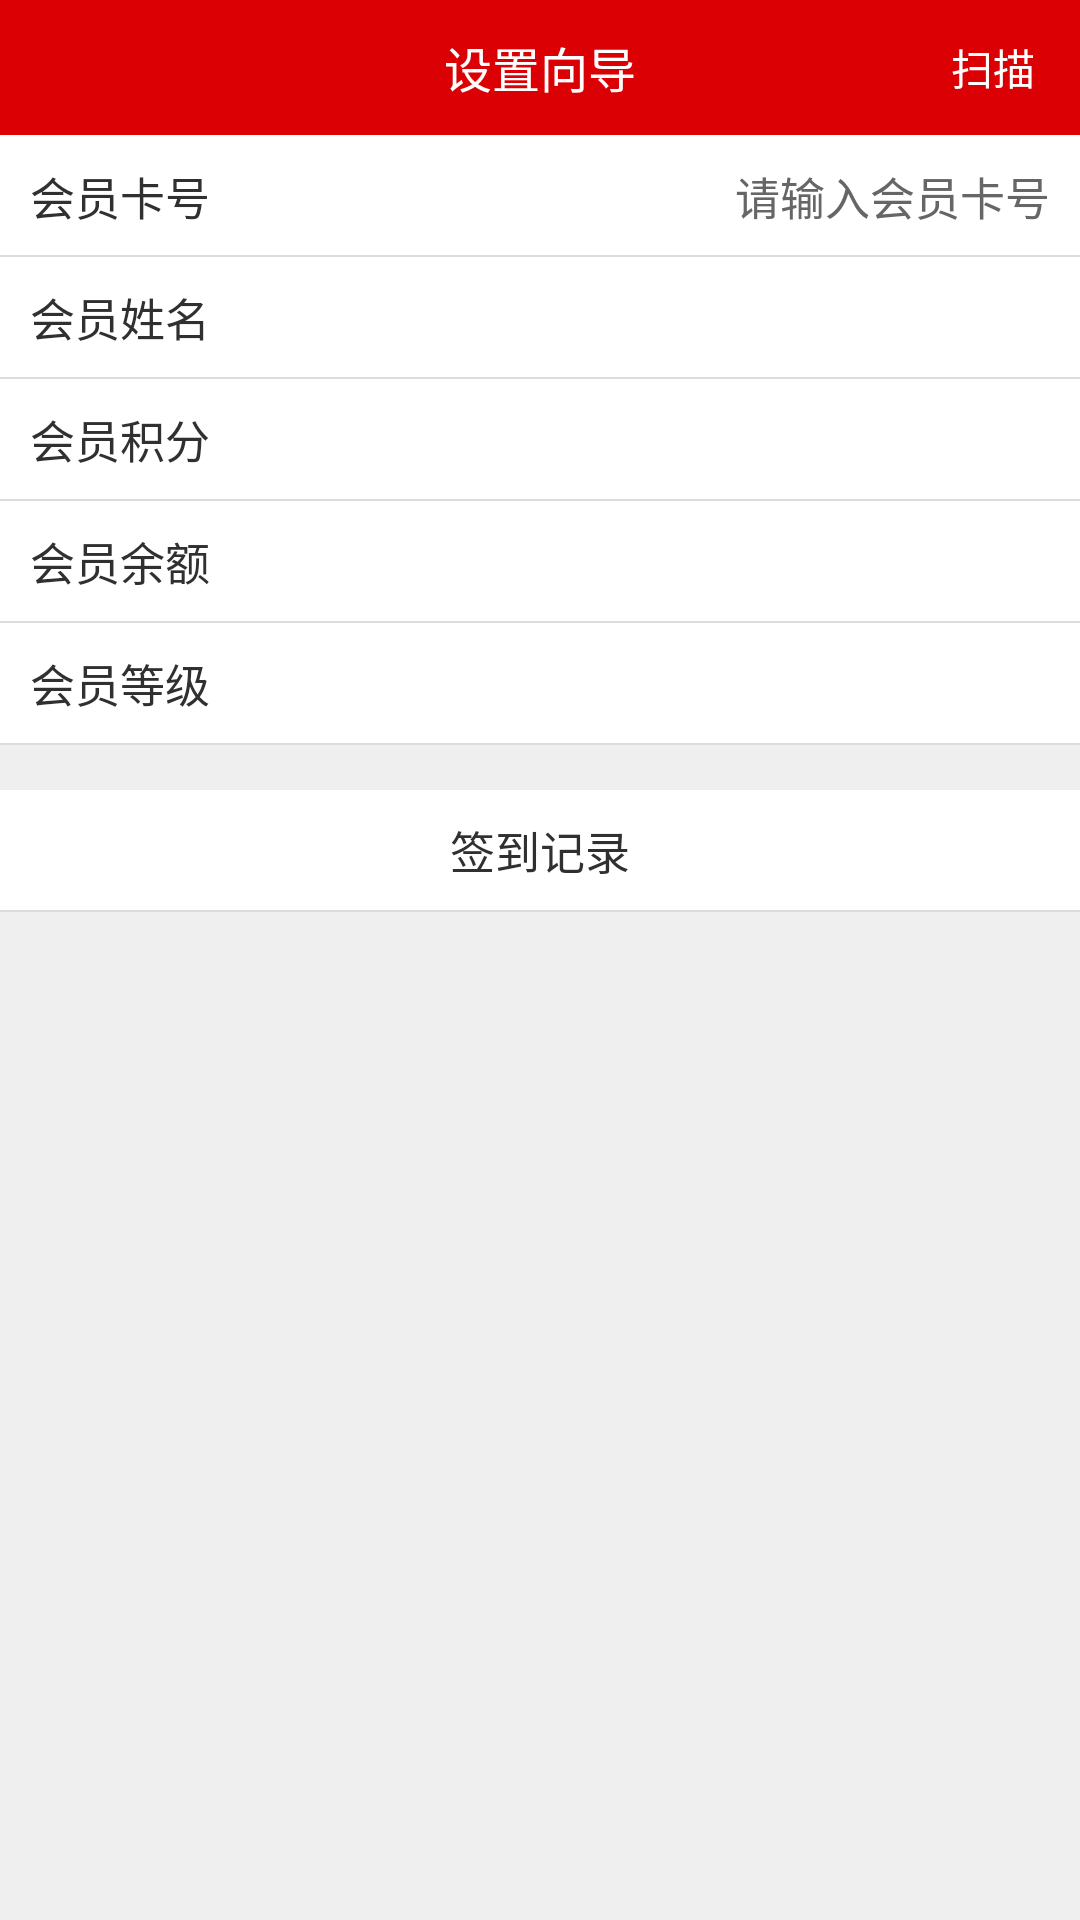

This screen was rendered from an Android layout file. Write that file and the resources it references.
<!-- AndroidManifest.xml: application theme AppTheme -->
<!-- res/layout/activity_vipqiandao.xml -->
<?xml version="1.0" encoding="utf-8"?>
<LinearLayout xmlns:android="http://schemas.android.com/apk/res/android"
              android:layout_width="match_parent"
              android:layout_height="match_parent"
              android:background="@color/backgroudcolor"
    android:focusable="true"
    android:focusableInTouchMode="true"
              android:orientation="vertical"
    >

    <include layout="@layout/title_twoicon_back"></include>

    <RelativeLayout
        android:id="@+id/rl_etcard"
        android:layout_width="match_parent"
        android:layout_height="40.5dp"
        android:background="@color/white"
        >

        <TextView
            android:id="@+id/vip_tv_card"
            android:layout_width="wrap_content"
            android:layout_height="wrap_content"
            android:layout_centerVertical="true"
            android:layout_marginLeft="10dp"
            android:text="会员卡号"
            android:textColor="@color/text_30"
            android:textSize="15sp"
            />

        <EditText
            android:id="@+id/vip_et_card"
            android:layout_width="match_parent"
            android:layout_height="wrap_content"
            android:layout_alignParentRight="true"
            android:layout_centerVertical="true"
            android:layout_marginRight="10dp"
            android:layout_toRightOf="@id/vip_tv_card"
            android:background="@null"
            android:gravity="center_vertical|right"
            android:hint="请输入会员卡号"
            android:textColor="@color/text_30"
            android:textColorHint="@color/text_66"
            android:textSize="15sp"
            />

        <View
            android:layout_width="match_parent"
            android:layout_height="0.5dp"
            android:layout_alignParentBottom="true"
            android:background="@color/viewcolor"
            ></View>
    </RelativeLayout>


    <RelativeLayout
        android:id="@+id/rl_tvcard"
        android:layout_width="match_parent"
        android:layout_height="40.5dp"
        android:background="@color/white"
        android:visibility="gone"
        >

        <TextView
            android:layout_width="wrap_content"
            android:layout_height="wrap_content"
            android:layout_centerVertical="true"
            android:layout_marginLeft="10dp"
            android:text="会员卡号"
            android:textColor="@color/text_30"
            android:textSize="15sp"
            />

        <TextView
            android:id="@+id/tv_tvcard"
            android:layout_width="match_parent"
            android:layout_height="wrap_content"
            android:layout_alignParentRight="true"
            android:layout_centerVertical="true"
            android:layout_marginRight="10dp"
            android:gravity="center_vertical|right"
            android:textColor="@color/text_30"
            android:textSize="15sp"
            />

        <View
            android:layout_width="match_parent"
            android:layout_height="0.5dp"
            android:layout_alignParentBottom="true"
            android:background="@color/viewcolor"></View>
    </RelativeLayout>

    <RelativeLayout
        android:layout_width="match_parent"
        android:layout_height="40dp"
        android:background="@color/white"
        >

        <TextView
            android:layout_width="wrap_content"
            android:layout_height="wrap_content"
            android:layout_centerVertical="true"
            android:layout_marginLeft="10dp"
            android:text="会员姓名"
            android:textColor="@color/text_30"
            android:textSize="15sp"
            />

        <TextView
            android:id="@+id/vip_tv_name"
            android:layout_width="wrap_content"
            android:layout_height="wrap_content"
            android:layout_alignParentRight="true"
            android:layout_centerVertical="true"
            android:layout_marginRight="10dp"
            android:textColor="@color/text_30"
            android:textSize="15sp"
            />
    </RelativeLayout>

    <View
        android:layout_width="match_parent"
        android:layout_height="0.5dp"
        android:background="@color/viewcolor"></View>

    <RelativeLayout
        android:layout_width="match_parent"
        android:layout_height="40dp"
        android:background="@color/white"
        >

        <TextView
            android:layout_width="wrap_content"
            android:layout_height="wrap_content"
            android:layout_centerVertical="true"
            android:layout_marginLeft="10dp"
            android:text="会员积分"
            android:textColor="@color/text_30"
            android:textSize="15sp"
            />

        <TextView
            android:id="@+id/vip_tv_jifen"
            android:layout_width="wrap_content"
            android:layout_height="wrap_content"
            android:layout_alignParentRight="true"
            android:layout_centerVertical="true"
            android:layout_marginRight="10dp"
            android:background="@null"
            android:gravity="center_vertical|right"
            android:textColor="@color/text_30"
            android:textSize="15sp"
            />
    </RelativeLayout>

    <View
        android:layout_width="match_parent"
        android:layout_height="0.5dp"
        android:background="@color/viewcolor"></View>

    <RelativeLayout
        android:layout_width="match_parent"
        android:layout_height="40dp"
        android:background="@color/white"
        >

        <TextView
            android:layout_width="wrap_content"
            android:layout_height="wrap_content"
            android:layout_centerVertical="true"
            android:layout_marginLeft="10dp"
            android:text="会员余额"
            android:textColor="@color/text_30"
            android:textSize="15sp"
            />

        <TextView
            android:id="@+id/vip_tv_vipyue"
            android:layout_width="wrap_content"
            android:layout_height="wrap_content"
            android:layout_alignParentRight="true"
            android:layout_centerVertical="true"
            android:layout_marginRight="10dp"
            android:background="@null"
            android:gravity="center_vertical|right"
            android:textColor="@color/text_30"
            android:textSize="15sp"
            />
    </RelativeLayout>

    <View
        android:layout_width="match_parent"
        android:layout_height="0.5dp"
        android:background="@color/viewcolor"></View>

    <RelativeLayout
        android:layout_width="match_parent"
        android:layout_height="40dp"
        android:background="@color/white"
        >

        <TextView
            android:layout_width="wrap_content"
            android:layout_height="wrap_content"
            android:layout_centerVertical="true"
            android:layout_marginLeft="10dp"
            android:text="会员等级"
            android:textColor="@color/text_30"
            android:textSize="15sp"
            />

        <TextView
            android:id="@+id/vip_tv_vipdengji"
            android:layout_width="wrap_content"
            android:layout_height="wrap_content"
            android:layout_alignParentRight="true"
            android:layout_centerVertical="true"
            android:layout_marginRight="10dp"
            android:background="@null"
            android:gravity="center_vertical|right"
            android:textColor="@color/text_30"
            android:textSize="15sp"
            />
    </RelativeLayout>

    <View
        android:layout_width="match_parent"
        android:layout_height="0.5dp"
        android:background="@color/viewcolor"></View>

    <RelativeLayout
        android:layout_width="match_parent"
        android:layout_height="40dp"
        android:layout_marginTop="15dp"
        android:background="@color/white"
        >

        <TextView
            android:layout_width="wrap_content"
            android:layout_height="wrap_content"
            android:layout_centerInParent="true"
            android:layout_marginLeft="10dp"
            android:text="签到记录"
            android:textColor="@color/text_30"
            android:textSize="15sp"
            />
    </RelativeLayout>

    <View
        android:layout_width="match_parent"
        android:layout_height="0.5dp"
        android:background="@color/viewcolor"></View>

    <ListView
        android:id="@+id/listview"
        android:layout_width="match_parent"
        android:layout_height="wrap_content"
        android:background="@color/white"
        android:cacheColorHint="#00000000"
        android:divider="@color/viewcolor"
        android:dividerHeight="0.5dp"
        android:scrollbars="none"
        ></ListView>
</LinearLayout>
<!-- res/layout/title_twoicon_back.xml (included above) -->
<?xml version="1.0" encoding="utf-8"?>
<RelativeLayout xmlns:android="http://schemas.android.com/apk/res/android"
    android:layout_width="match_parent"
    android:layout_height="45dp"
    android:background="@color/theme_red"
    android:gravity="center_vertical"
    android:orientation="horizontal" >

    <RelativeLayout
        android:id="@+id/rl_left"
        android:layout_width="60dp"
        android:layout_height="match_parent" >

        <ImageView
            android:id="@+id/img_left"
            android:layout_width="10dp"
            android:layout_height="20dp"
            android:layout_centerVertical="true"
            android:layout_marginLeft="15dp"
            android:background="@drawable/left_back" />
    </RelativeLayout>

    <TextView
        android:id="@+id/tv_title"
        android:layout_width="wrap_content"
        android:layout_height="wrap_content"
        android:layout_centerInParent="true"
        android:text="设置向导"
        android:textColor="@color/white"
        android:textSize="16sp" />

    <RelativeLayout
        android:id="@+id/rl_right"
        android:layout_width="60dp"
        android:layout_height="match_parent"
        android:layout_alignParentRight="true"
        >

        <TextView
            android:layout_width="wrap_content"
            android:layout_height="wrap_content"
            android:layout_alignParentRight="true"
            android:layout_centerVertical="true"
            android:layout_marginRight="15dp"
            android:textSize="14sp"
            android:text="扫描"
            android:textColor="@color/white"
             />
    </RelativeLayout>

</RelativeLayout>
<!-- resources referenced by this layout -->
<resources>
  <color name="backgroudcolor">#efefef</color>
  <color name="text_30">#303030</color>
  <color name="text_66">#666666</color>
  <color name="theme_red">#db0004</color>
  <color name="viewcolor">#dcdcdc</color>
  <color name="white">#ffffff</color>
  <style name="AppTheme" parent="Theme.AppCompat.Light.DarkActionBar">
          
          <item name="colorPrimary">@color/colorPrimary</item>
          <item name="colorPrimaryDark">@color/colorPrimaryDark</item>
          <item name="colorAccent">@color/colorAccent</item>
      </style>
  <color name="colorPrimary">#3F51B5</color>
  <color name="colorPrimaryDark">#303F9F</color>
  <color name="colorAccent">#FF4081</color>
</resources>
